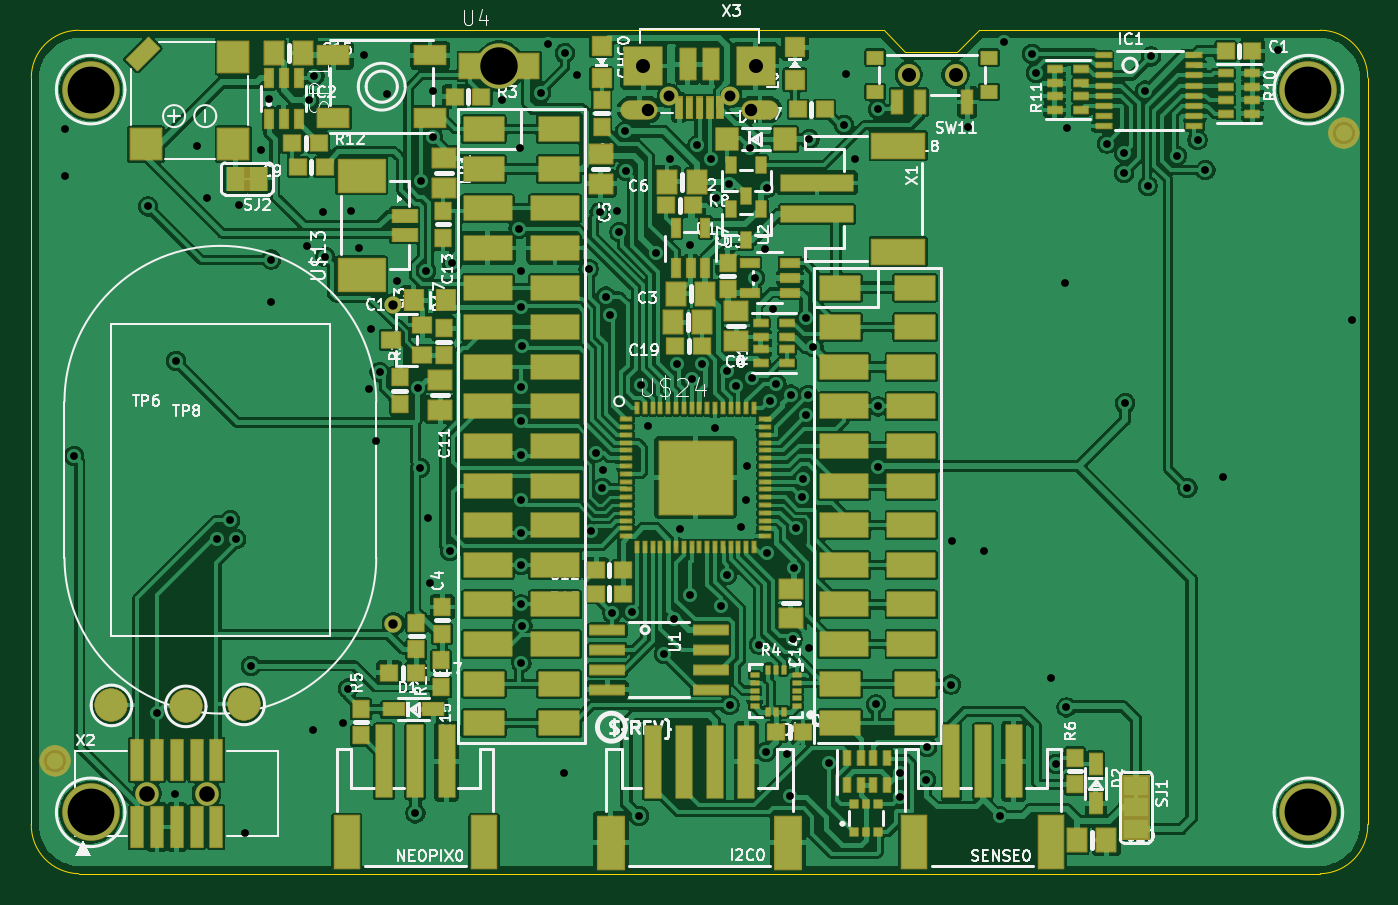
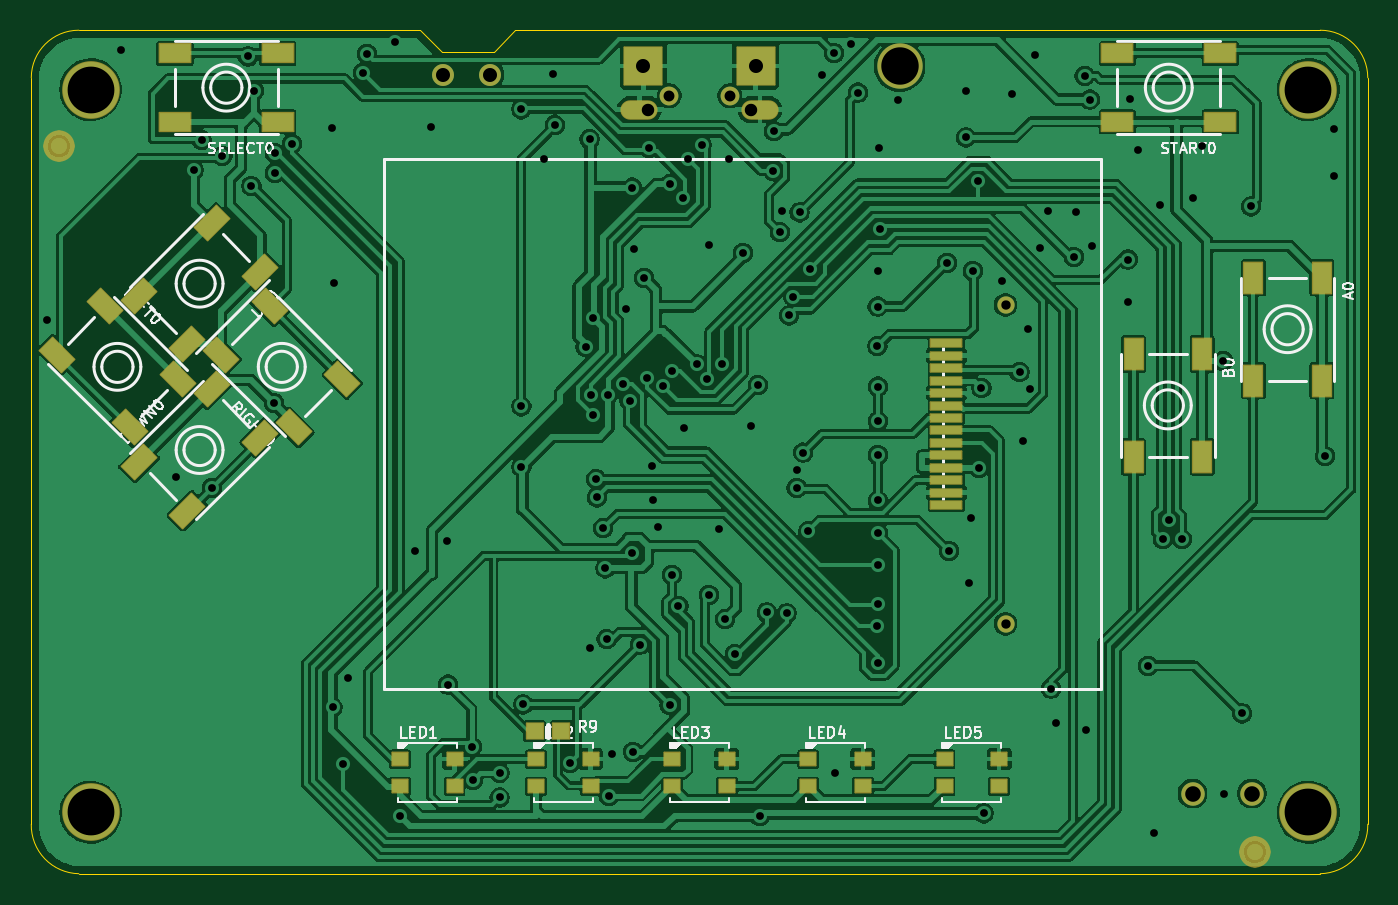
Circuit board: 12 layer files. Board 85.7 x 54.1 mm.
- drill: drill_report.txt (945 bytes)
- bottom_copper: kicad_file-B_Cu.gbl (211449 bytes)
- bottom_mask: kicad_file-B_Mask.gbs (5768 bytes)
- paste: kicad_file-B_Paste.gbp (2716 bytes)
- bottom_silk: kicad_file-B_Silkscreen.gbo (37442 bytes)
- outline: kicad_file-Edge_Cuts.gm1 (1199 bytes)
- top_copper: kicad_file-F_Cu.gtl (334490 bytes)
- top_mask: kicad_file-F_Mask.gts (19982 bytes)
- paste: kicad_file-F_Paste.gtp (15046 bytes)
- top_silk: kicad_file-F_Silkscreen.gto (129971 bytes)
- drill: kicad_file-NPTH.drl (788 bytes)
- drill: kicad_file-PTH.drl (3343 bytes)

=== drill: drill_report.txt (945 bytes, source withheld) ===
=== bottom_copper: kicad_file-B_Cu.gbl (211449 bytes, source omitted) ===
=== bottom_mask: kicad_file-B_Mask.gbs ===
%TF.GenerationSoftware,KiCad,Pcbnew,10.99.0-3758-g2f18d95be7*%
%TF.CreationDate,2026-09-21T19:47:11+01:00*%
%TF.ProjectId,kicad_file,6b696361-645f-4666-996c-652e6b696361,rev?*%
%TF.SameCoordinates,Original*%
%TF.FileFunction,Soldermask,Bot*%
%TF.FilePolarity,Negative*%
%FSLAX46Y46*%
G04 Gerber Fmt 4.6, Leading zero omitted, Abs format (unit mm)*
G04 Created by KiCad (PCBNEW 10.99.0-3758-g2f18d95be7) date 2026-09-21 19:47:11*
%MOMM*%
%LPD*%
G01*
G04 APERTURE LIST*
G04 Aperture macros list*
%AMRoundRect*
0 Rectangle with rounded corners*
0 $1 Rounding radius*
0 $2 $3 $4 $5 $6 $7 $8 $9 X,Y pos of 4 corners*
0 Add a 4 corners polygon primitive as box body*
4,1,4,$2,$3,$4,$5,$6,$7,$8,$9,$2,$3,0*
0 Add four circle primitives for the rounded corners*
1,1,$1+$1,$2,$3*
1,1,$1+$1,$4,$5*
1,1,$1+$1,$6,$7*
1,1,$1+$1,$8,$9*
0 Add four rect primitives between the rounded corners*
20,1,$1+$1,$2,$3,$4,$5,0*
20,1,$1+$1,$4,$5,$6,$7,0*
20,1,$1+$1,$6,$7,$8,$9,0*
20,1,$1+$1,$8,$9,$2,$3,0*%
G04 Aperture macros list end*
%ADD10C,0.500000*%
%ADD11C,3.701600*%
%ADD12C,1.208000*%
%ADD13O,2.387600X1.244600*%
%ADD14RoundRect,0.050800X-1.206500X1.206500X-1.206500X-1.206500X1.206500X-1.206500X1.206500X1.206500X0*%
%ADD15C,1.508000*%
%ADD16C,2.908000*%
%ADD17C,1.408000*%
%ADD18RoundRect,0.550800X0.000010X0.000010X-0.000010X0.000010X-0.000010X-0.000010X0.000010X-0.000010X0*%
%ADD19RoundRect,0.050800X-0.282843X-1.131371X1.131371X0.282843X0.282843X1.131371X-1.131371X-0.282843X0*%
%ADD20RoundRect,0.050800X-1.131371X0.282843X0.282843X-1.131371X1.131371X-0.282843X-0.282843X1.131371X0*%
%ADD21RoundRect,0.050800X0.500000X-0.425000X0.500000X0.425000X-0.500000X0.425000X-0.500000X-0.425000X0*%
%ADD22C,1.108000*%
%ADD23RoundRect,0.050800X-1.000000X-0.250000X1.000000X-0.250000X1.000000X0.250000X-1.000000X0.250000X0*%
%ADD24RoundRect,0.050800X-0.600000X1.000000X-0.600000X-1.000000X0.600000X-1.000000X0.600000X1.000000X0*%
%ADD25RoundRect,0.050800X-1.000000X-0.600000X1.000000X-0.600000X1.000000X0.600000X-1.000000X0.600000X0*%
%ADD26RoundRect,0.050800X1.131371X-0.282843X-0.282843X1.131371X-1.131371X0.282843X0.282843X-1.131371X0*%
%ADD27RoundRect,0.050800X0.537500X0.500000X-0.537500X0.500000X-0.537500X-0.500000X0.537500X-0.500000X0*%
%ADD28RoundRect,0.050800X0.282843X1.131371X-1.131371X-0.282843X-0.282843X-1.131371X1.131371X0.282843X0*%
G04 APERTURE END LIST*
%TO.C,U$43*%
D10*
X7989000Y1270000D02*
G75*
G02*
X7239000Y520000I-750000J0D01*
G01*
X7239000Y520000D02*
G75*
G02*
X6489000Y1270000I0J750000D01*
G01*
X7239000Y2020000D02*
G75*
G02*
X7989000Y1270000I0J-750000D01*
G01*
X6489000Y1270000D02*
G75*
G02*
X7239000Y2020000I750000J0D01*
G01*
%TO.C,U$42*%
X84697000Y46545500D02*
G75*
G02*
X83947000Y45795500I-750000J0D01*
G01*
X83947000Y45795500D02*
G75*
G02*
X83197000Y46545500I0J750000D01*
G01*
X83947000Y47295500D02*
G75*
G02*
X84697000Y46545500I0J-750000D01*
G01*
X83197000Y46545500D02*
G75*
G02*
X83947000Y47295500I750000J0D01*
G01*
%TD*%
D11*
%TO.C,U$6*%
X81915000Y50165000D03*
%TD*%
%TO.C,U$15*%
X3810000Y3810000D03*
%TD*%
D12*
%TO.C,X3*%
X44812500Y49784000D03*
X40912500Y49784000D03*
D13*
X46734000Y48884000D03*
X38991000Y48884000D03*
D14*
X46462500Y51684000D03*
X39262500Y51684000D03*
%TD*%
D11*
%TO.C,U$5*%
X3810000Y50165000D03*
%TD*%
D15*
%TO.C,X2*%
X7429500Y5016500D03*
X11239500Y5016500D03*
%TD*%
D11*
%TO.C,U$17*%
X81915000Y3810000D03*
%TD*%
D16*
%TO.C,U4*%
X30027796Y51668315D03*
%TD*%
D17*
%TO.C,SW11*%
X59285000Y51117500D03*
X56285000Y51117500D03*
%TD*%
D18*
%TO.C,U$43*%
X7239000Y1270000D03*
%TD*%
D19*
%TO.C,RIGHT0*%
X65770413Y31607183D03*
X70437317Y36274087D03*
X68881683Y28495913D03*
X73548587Y33162817D03*
%TD*%
D20*
%TO.C,UP0*%
X74152183Y41608087D03*
X78819087Y36941183D03*
X71040913Y38496817D03*
X75707817Y33829913D03*
%TD*%
D21*
%TO.C,LED5*%
X27150000Y7225000D03*
X27150000Y5475000D03*
X23650000Y5475000D03*
X23650000Y7225000D03*
%TD*%
D22*
%TO.C,LCD1*%
X23232000Y15902000D03*
X23232000Y36352000D03*
D23*
X27032000Y33902000D03*
X27032000Y33102000D03*
X27032000Y32302000D03*
X27032000Y31502000D03*
X27032000Y30702000D03*
X27032000Y29902000D03*
X27032000Y29102000D03*
X27032000Y28302000D03*
X27032000Y27502000D03*
X27032000Y26702000D03*
X27032000Y25902000D03*
X27032000Y25102000D03*
X27032000Y24302000D03*
X27032000Y23502000D03*
%TD*%
D24*
%TO.C,A0*%
X7343500Y38098000D03*
X7343500Y31498000D03*
X2943500Y38098000D03*
X2943500Y31498000D03*
%TD*%
D21*
%TO.C,LED2*%
X53343750Y7225000D03*
X53343750Y5475000D03*
X49843750Y5475000D03*
X49843750Y7225000D03*
%TD*%
D18*
%TO.C,U$42*%
X83947000Y46545500D03*
%TD*%
D21*
%TO.C,LED4*%
X35881250Y7225000D03*
X35881250Y5475000D03*
X32381250Y5475000D03*
X32381250Y7225000D03*
%TD*%
D24*
%TO.C,B0*%
X15027000Y33208500D03*
X15027000Y26608500D03*
X10627000Y33208500D03*
X10627000Y26608500D03*
%TD*%
D25*
%TO.C,START0*%
X9463500Y52492000D03*
X16063500Y52492000D03*
X9463500Y48092000D03*
X16063500Y48092000D03*
%TD*%
D21*
%TO.C,LED3*%
X44612500Y7225000D03*
X44612500Y5475000D03*
X41112500Y5475000D03*
X41112500Y7225000D03*
%TD*%
D26*
%TO.C,DOWN0*%
X75707817Y23161913D03*
X71040913Y27828817D03*
X78819087Y26273183D03*
X74152183Y30940087D03*
%TD*%
D25*
%TO.C,SELECT0*%
X69915500Y52492000D03*
X76515500Y52492000D03*
X69915500Y48092000D03*
X76515500Y48092000D03*
%TD*%
D27*
%TO.C,R9*%
X53428000Y9017000D03*
X51728000Y9017000D03*
%TD*%
D28*
%TO.C,LEFT0*%
X84089587Y33162817D03*
X79422683Y28495913D03*
X80978317Y36274087D03*
X76311413Y31607183D03*
%TD*%
D21*
%TO.C,LED1*%
X62075000Y7225000D03*
X62075000Y5475000D03*
X58575000Y5475000D03*
X58575000Y7225000D03*
%TD*%
M02*

=== paste: kicad_file-B_Paste.gbp ===
%TF.GenerationSoftware,KiCad,Pcbnew,10.99.0-3758-g2f18d95be7*%
%TF.CreationDate,2026-09-21T19:47:11+01:00*%
%TF.ProjectId,kicad_file,6b696361-645f-4666-996c-652e6b696361,rev?*%
%TF.SameCoordinates,Original*%
%TF.FileFunction,Paste,Bot*%
%TF.FilePolarity,Positive*%
%FSLAX46Y46*%
G04 Gerber Fmt 4.6, Leading zero omitted, Abs format (unit mm)*
G04 Created by KiCad (PCBNEW 10.99.0-3758-g2f18d95be7) date 2026-09-21 19:47:11*
%MOMM*%
%LPD*%
G01*
G04 APERTURE LIST*
G04 Aperture macros list*
%AMRotRect*
0 Rectangle, with rotation*
0 The origin of the aperture is its center*
0 $1 length*
0 $2 width*
0 $3 Rotation angle, in degrees counterclockwise*
0 Add horizontal line*
21,1,$1,$2,0,0,$3*%
G04 Aperture macros list end*
%ADD10RotRect,2.000000X1.200000X45.000000*%
%ADD11RotRect,2.000000X1.200000X-45.000000*%
%ADD12R,1.000000X0.850000*%
%ADD13R,1.200000X2.000000*%
%ADD14R,2.000000X1.200000*%
%ADD15RotRect,2.000000X1.200000X135.000000*%
%ADD16R,1.075000X1.000000*%
%ADD17RotRect,2.000000X1.200000X-135.000000*%
G04 APERTURE END LIST*
D10*
%TO.C,RIGHT0*%
X65770413Y31607183D03*
X70437317Y36274087D03*
X68881683Y28495913D03*
X73548587Y33162817D03*
%TD*%
D11*
%TO.C,UP0*%
X74152183Y41608087D03*
X78819087Y36941183D03*
X71040913Y38496817D03*
X75707817Y33829913D03*
%TD*%
D12*
%TO.C,LED5*%
X27150000Y7225000D03*
X27150000Y5475000D03*
X23650000Y5475000D03*
X23650000Y7225000D03*
%TD*%
D13*
%TO.C,A0*%
X7343500Y38098000D03*
X7343500Y31498000D03*
X2943500Y38098000D03*
X2943500Y31498000D03*
%TD*%
D12*
%TO.C,LED2*%
X53343750Y7225000D03*
X53343750Y5475000D03*
X49843750Y5475000D03*
X49843750Y7225000D03*
%TD*%
%TO.C,LED4*%
X35881250Y7225000D03*
X35881250Y5475000D03*
X32381250Y5475000D03*
X32381250Y7225000D03*
%TD*%
D13*
%TO.C,B0*%
X15027000Y33208500D03*
X15027000Y26608500D03*
X10627000Y33208500D03*
X10627000Y26608500D03*
%TD*%
D14*
%TO.C,START0*%
X9463500Y52492000D03*
X16063500Y52492000D03*
X9463500Y48092000D03*
X16063500Y48092000D03*
%TD*%
D12*
%TO.C,LED3*%
X44612500Y7225000D03*
X44612500Y5475000D03*
X41112500Y5475000D03*
X41112500Y7225000D03*
%TD*%
D15*
%TO.C,DOWN0*%
X75707817Y23161913D03*
X71040913Y27828817D03*
X78819087Y26273183D03*
X74152183Y30940087D03*
%TD*%
D14*
%TO.C,SELECT0*%
X69915500Y52492000D03*
X76515500Y52492000D03*
X69915500Y48092000D03*
X76515500Y48092000D03*
%TD*%
D16*
%TO.C,R9*%
X53428000Y9017000D03*
X51728000Y9017000D03*
%TD*%
D17*
%TO.C,LEFT0*%
X84089587Y33162817D03*
X79422683Y28495913D03*
X80978317Y36274087D03*
X76311413Y31607183D03*
%TD*%
D12*
%TO.C,LED1*%
X62075000Y7225000D03*
X62075000Y5475000D03*
X58575000Y5475000D03*
X58575000Y7225000D03*
%TD*%
M02*

=== bottom_silk: kicad_file-B_Silkscreen.gbo (37442 bytes, source omitted) ===
=== outline: kicad_file-Edge_Cuts.gm1 ===
%TF.GenerationSoftware,KiCad,Pcbnew,10.99.0-3758-g2f18d95be7*%
%TF.CreationDate,2026-09-21T19:47:11+01:00*%
%TF.ProjectId,kicad_file,6b696361-645f-4666-996c-652e6b696361,rev?*%
%TF.SameCoordinates,Original*%
%TF.FileFunction,Profile,NP*%
%FSLAX46Y46*%
G04 Gerber Fmt 4.6, Leading zero omitted, Abs format (unit mm)*
G04 Created by KiCad (PCBNEW 10.99.0-3758-g2f18d95be7) date 2026-09-21 19:47:11*
%MOMM*%
%LPD*%
G01*
G04 APERTURE LIST*
%TA.AperFunction,Profile*%
%ADD10C,0.050000*%
%TD*%
G04 APERTURE END LIST*
D10*
X0Y50927000D02*
X0Y3048000D01*
X0Y50927000D02*
G75*
G02*
X3048000Y53975000I3048002J-2D01*
G01*
X3048000Y-127000D02*
G75*
G02*
X0Y3048000I63500J3111500D01*
G01*
X3048000Y-127000D02*
X82677000Y-127000D01*
X54673500Y53975000D02*
X3048000Y53975000D01*
X56070500Y52578000D02*
X54673500Y53975000D01*
X59372500Y52578000D02*
X56070500Y52578000D01*
X60769500Y53975000D02*
X59372500Y52578000D01*
X82677000Y53975000D02*
X60769500Y53975000D01*
X82677000Y53975000D02*
G75*
G02*
X85725000Y50927000I0J-3048000D01*
G01*
X85725000Y3048000D02*
G75*
G02*
X82677000Y-127000I-3111500J-63500D01*
G01*
X85725000Y3048000D02*
X85725000Y50927000D01*
M02*

=== top_copper: kicad_file-F_Cu.gtl (334490 bytes, source omitted) ===
=== top_mask: kicad_file-F_Mask.gts (19982 bytes, source omitted) ===
=== paste: kicad_file-F_Paste.gtp (15046 bytes, source omitted) ===
=== top_silk: kicad_file-F_Silkscreen.gto (129971 bytes, source omitted) ===
=== drill: kicad_file-NPTH.drl ===
M48
; DRILL file KiCad 10.99.0-3758-g2f18d95be7 date 2026-09-21T19:47:11
; FORMAT={-:-/ absolute / metric / decimal}
; #@! TF.CreationDate,2026-09-21T19:47:11+01:00
; #@! TF.GenerationSoftware,Kicad,Pcbnew,10.99.0-3758-g2f18d95be7
; #@! TF.FileFunction,NonPlated,1,2,NPTH
FMAT,2
METRIC
; #@! TA.AperFunction,NonPlated,NPTH,ComponentDrill
T1C0.600
; #@! TA.AperFunction,NonPlated,NPTH,ComponentDrill
T2C0.700
; #@! TA.AperFunction,NonPlated,NPTH,ComponentDrill
T3C0.900
; #@! TA.AperFunction,NonPlated,NPTH,ComponentDrill
T4C1.000
; #@! TA.AperFunction,NonPlated,NPTH,ComponentDrill
T5C2.400
%
G90
G05
T1
X23.232Y36.352
X23.232Y15.902
T2
X40.913Y49.784
X44.812Y49.784
T3
X56.285Y51.117
X59.285Y51.117
T4
X7.429Y5.016
X11.239Y5.016
T5
X30.028Y51.668
M30

=== drill: kicad_file-PTH.drl ===
M48
; DRILL file KiCad 10.99.0-3758-g2f18d95be7 date 2026-09-21T19:47:11
; FORMAT={-:-/ absolute / metric / decimal}
; #@! TF.CreationDate,2026-09-21T19:47:11+01:00
; #@! TF.GenerationSoftware,Kicad,Pcbnew,10.99.0-3758-g2f18d95be7
; #@! TF.FileFunction,Plated,1,2,PTH
FMAT,2
METRIC
; #@! TA.AperFunction,Plated,PTH,ViaDrill
T1C0.500
; #@! TA.AperFunction,Plated,PTH,ComponentDrill
T2C0.800
; #@! TA.AperFunction,Plated,PTH,ComponentDrill
T3C0.900
; #@! TA.AperFunction,Plated,PTH,ComponentDrill
T4C3.000
%
G90
G05
T1
X2.159Y47.625
X2.159Y44.64
X2.752Y26.67
X7.493Y42.672
X8.064Y10.16
X9.207Y5.016
X9.271Y32.766
X10.604Y46.545
X11.239Y43.243
X11.917Y21.336
X12.763Y22.543
X13.144Y21.336
X13.335Y42.735
X13.716Y2.476
X14.097Y13.208
X14.732Y46.291
X15.24Y49.593
X15.367Y36.512
X15.392Y39.268
X17.716Y40.145
X17.82Y49.53
X18.098Y9.08
X18.161Y51.054
X18.732Y42.291
X18.86Y39.433
X20.002Y9.525
X20.32Y11.747
X20.511Y42.355
X21.018Y40.018
X21.336Y52.387
X21.653Y30.988
X21.78Y34.811
X22.098Y27.622
X22.339Y32.037
X22.796Y49.911
X23.431Y37.859
X24.638Y3.746
X24.778Y31.026
X24.934Y25.908
X24.98Y44.302
X25.336Y38.544
X25.463Y22.669
X25.548Y18.542
X25.781Y50.101
X25.781Y47.099
X26.86Y20.574
X26.987Y39.052
X30.162Y49.53
X31.262Y41.231
X31.369Y46.444
X31.432Y38.544
X31.432Y31.115
X31.432Y28.892
X31.432Y26.733
X31.432Y23.812
X31.432Y21.717
X31.432Y19.685
X31.432Y17.145
X31.432Y13.398
X31.439Y36.252
X31.454Y33.721
X31.496Y15.748
X32.703Y49.974
X33.147Y53.086
X34.163Y6.35
X34.227Y52.514
X34.989Y51.117
X35.75Y38.672
X35.883Y21.85
X36.216Y26.887
X36.449Y42.291
X36.636Y24.616
X36.639Y25.781
X36.851Y36.892
X37.118Y35.687
X37.274Y16.573
X37.592Y42.355
X37.719Y41.021
X38.1Y47.498
X38.142Y44.958
X38.544Y16.637
X38.989Y3.577
X39.118Y31.21
X39.56Y28.575
X40.069Y39.688
X40.576Y13.97
X40.957Y45.72
X41.212Y16.192
X41.435Y32.556
X41.593Y21.971
X42.227Y40.195
X42.273Y17.762
X42.355Y31.602
X42.729Y46.609
X43.015Y32.546
X43.599Y45.695
X43.878Y28.448
X43.9Y43.243
X44.213Y17.029
X44.623Y32.113
X44.642Y19.05
X44.747Y44.125
X44.785Y10.686
X45.212Y31.169
X45.529Y22.098
X45.847Y23.812
X45.91Y26.035
X46.101Y46.418
X46.228Y31.686
X46.418Y38.1
X46.696Y14.565
X47.053Y39.941
X47.117Y7.683
X47.18Y43.878
X47.197Y20.442
X47.351Y30.206
X47.561Y36.068
X47.798Y31.306
X48.45Y7.556
X48.687Y4.87
X48.704Y30.607
X48.828Y14.922
X48.895Y19.458
X49.051Y22.037
X49.445Y24.011
X49.496Y25.184
X49.699Y35.496
X49.721Y29.273
X49.826Y30.583
X49.911Y46.99
X49.911Y14.351
X50.165Y33.655
X51.16Y6.985
X52.133Y47.879
X52.261Y51.181
X52.832Y45.72
X54.165Y10.731
X54.292Y48.895
X54.292Y29.845
X54.292Y25.971
X55.689Y6.35
X55.689Y4.763
X57.39Y5.891
X57.467Y8.001
X58.991Y12.002
X59.055Y21.209
X60.071Y47.752
X61.087Y20.574
X62.103Y3.556
X62.42Y53.213
X64.198Y52.451
X64.453Y51.244
X65.405Y12.446
X65.722Y6.921
X66.294Y37.782
X66.4Y10.541
X66.421Y47.688
X69.003Y46.703
X70.104Y46.101
X70.104Y44.831
X70.153Y30.05
X71.438Y50.101
X71.608Y43.986
X71.819Y52.292
X73.469Y45.91
X74.151Y24.621
X74.803Y46.926
X75.311Y45.0
X76.454Y25.336
X79.947Y52.705
X84.709Y35.369
T2
X39.562Y48.884
X46.163Y48.884
T3
X39.262Y51.684
X46.462Y51.684
T4
X3.81Y50.165
X3.81Y3.81
X81.915Y50.165
X81.915Y3.81
M30
